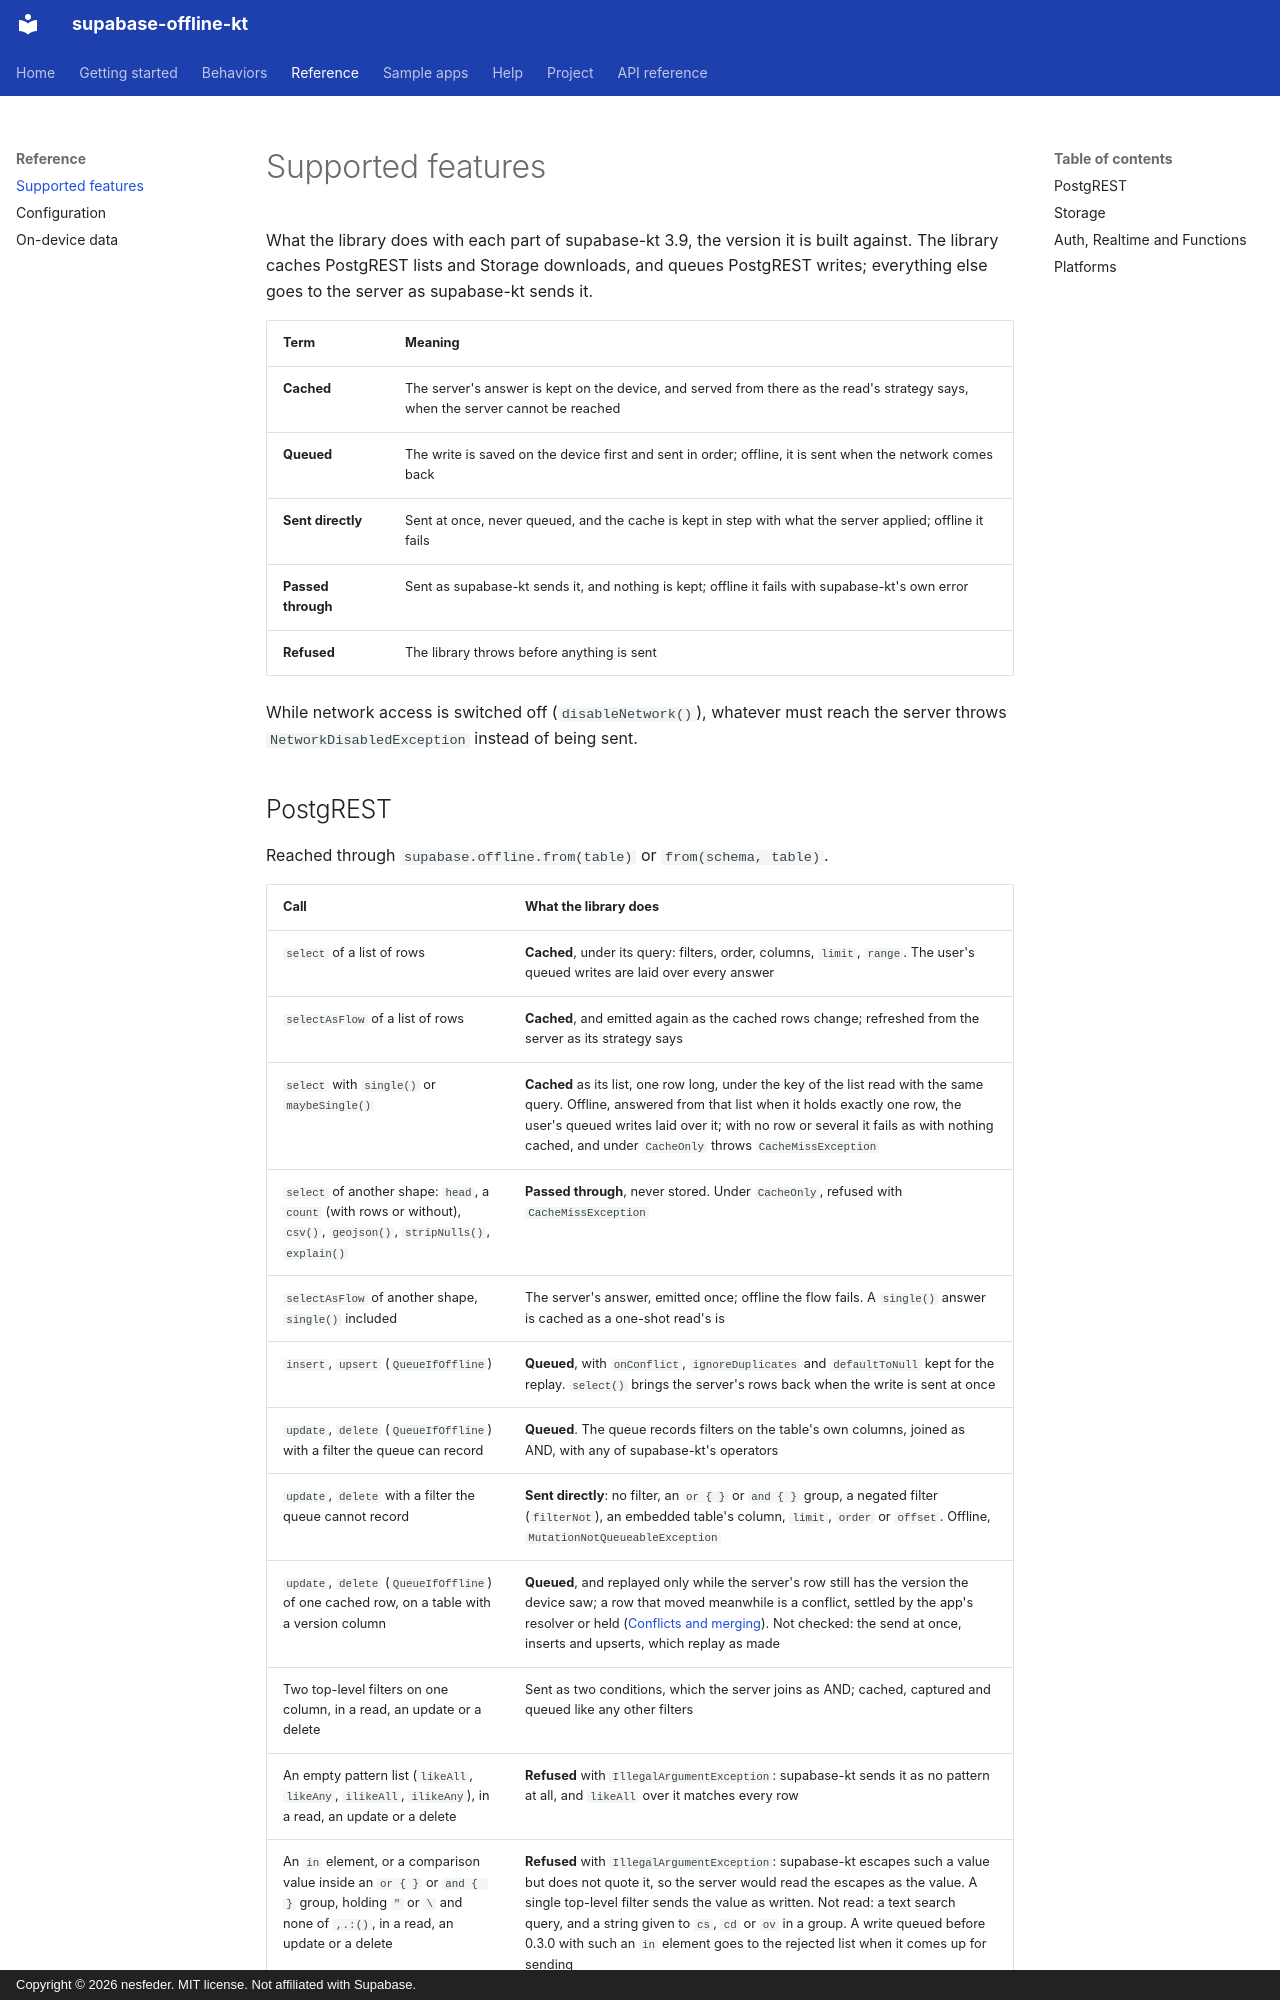

repository: nesfeder/supabase-offline-kt · page: reference/supported-features/index.html · generator: mkdocs · copyright: Copyright © 2026 nesfeder. MIT license. Not affiliated with Supabase.

# Supported features

What the library does with each part of supabase-kt 3.9, the version it is built against. The
library caches PostgREST lists and Storage downloads, and queues PostgREST writes; everything else
goes to the server as supabase-kt sends it.

| Term | Meaning |
| --- | --- |
| **Cached** | The server's answer is kept on the device, and served from there as the read's strategy says, when the server cannot be reached |
| **Queued** | The write is saved on the device first and sent in order; offline, it is sent when the network comes back |
| **Sent directly** | Sent at once, never queued, and the cache is kept in step with what the server applied; offline it fails |
| **Passed through** | Sent as supabase-kt sends it, and nothing is kept; offline it fails with supabase-kt's own error |
| **Refused** | The library throws before anything is sent |

While network access is switched off (`disableNetwork()`), whatever must reach the server throws
`NetworkDisabledException` instead of being sent.
